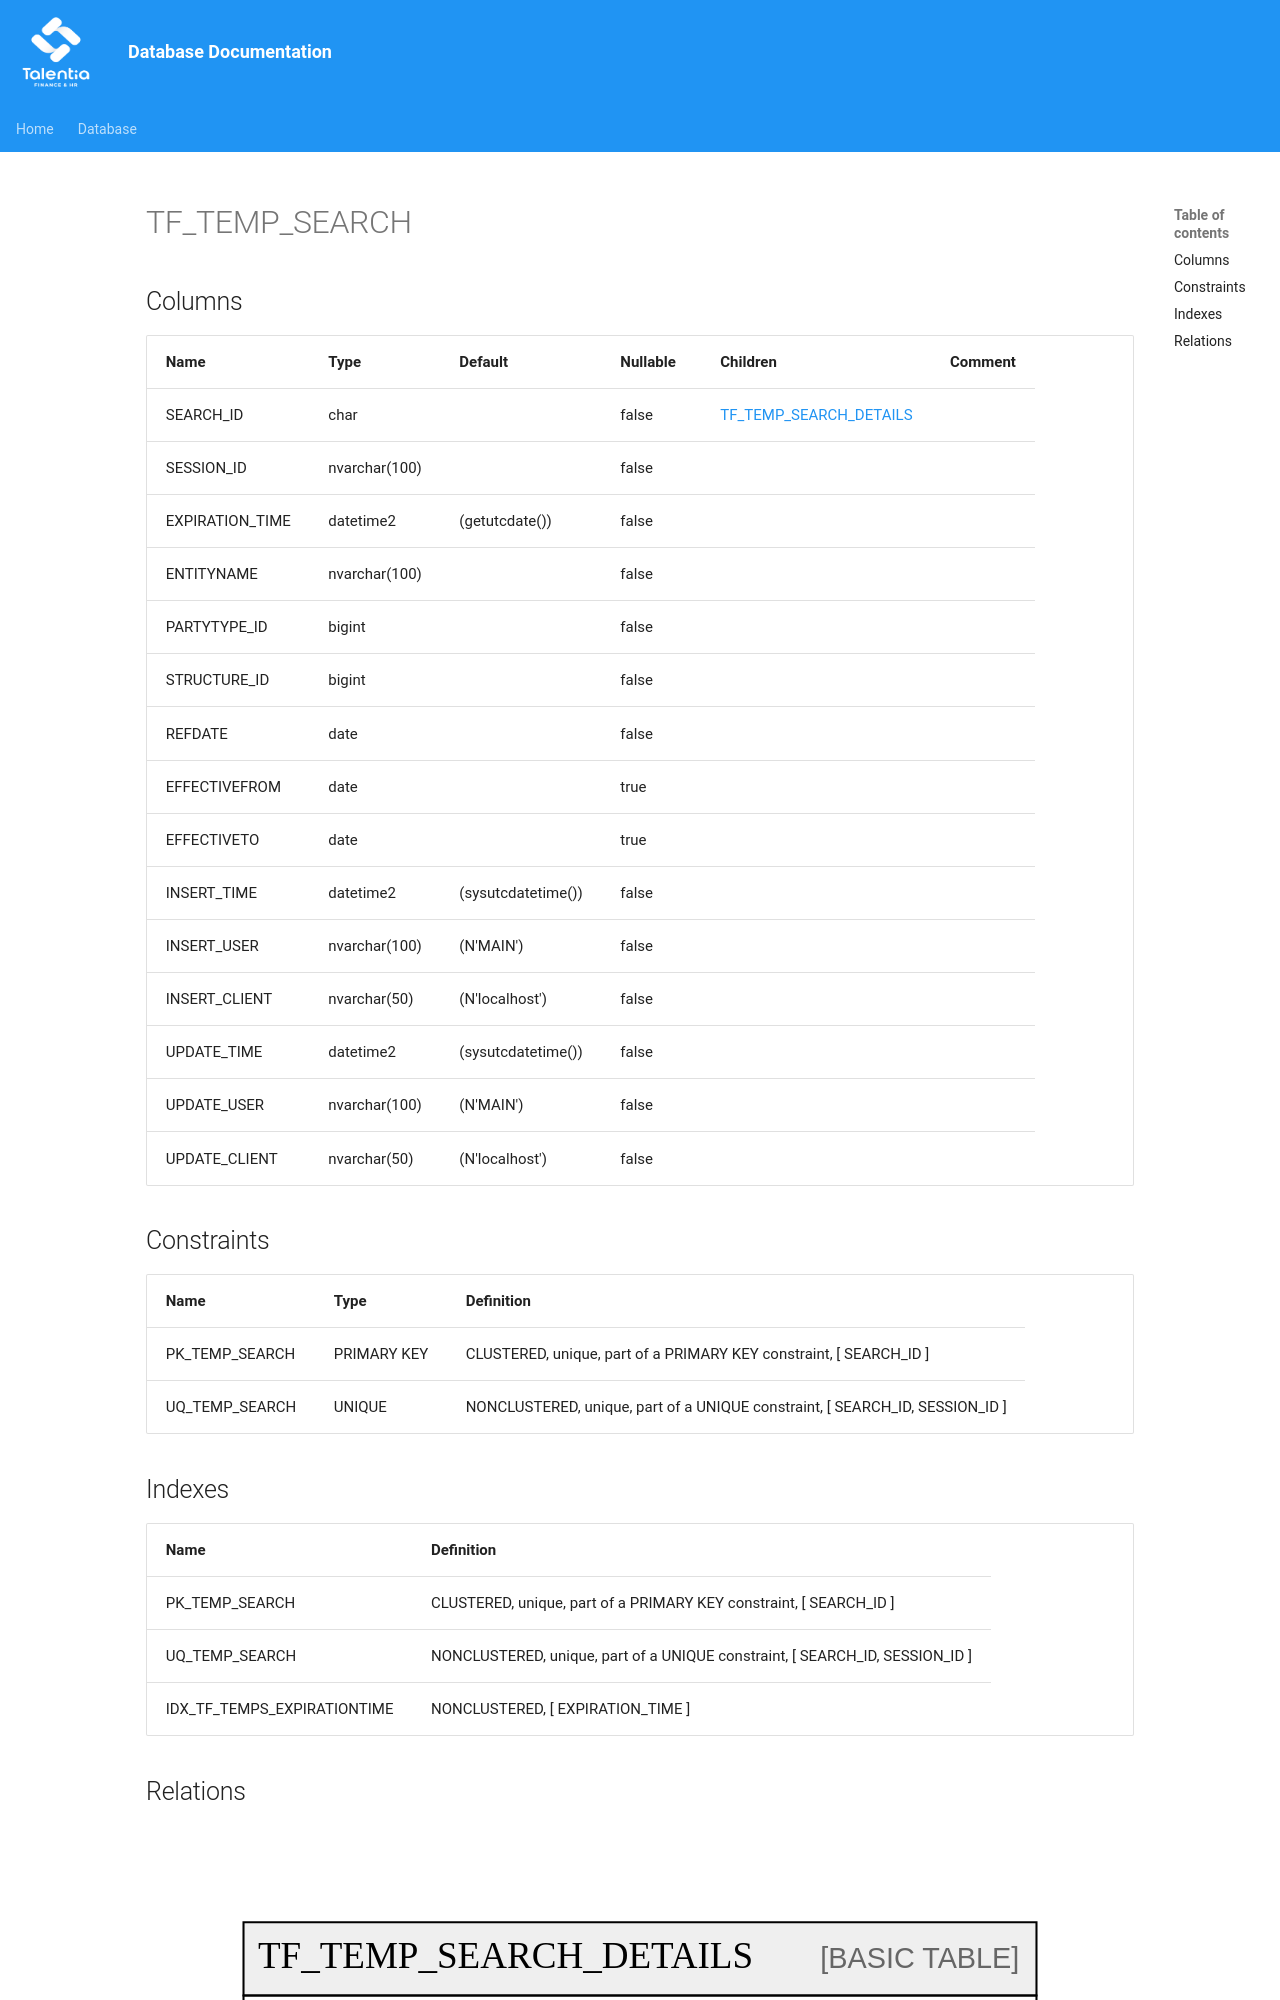

repository: giovanniporcelli/documentazione-db · page: schema/TF_TEMP_SEARCH/index.html · generator: mkdocs

# TF_TEMP_SEARCH

## Columns

| Name | Type | Default | Nullable | Children | Comment |
| ---- | ---- | ------- | -------- | -------- | ------- |
| SEARCH_ID | char |  | false | [TF_TEMP_SEARCH_DETAILS](TF_TEMP_SEARCH_DETAILS.md) |  |
| SESSION_ID | nvarchar(100) |  | false |  |  |
| EXPIRATION_TIME | datetime2 | (getutcdate()) | false |  |  |
| ENTITYNAME | nvarchar(100) |  | false |  |  |
| PARTYTYPE_ID | bigint |  | false |  |  |
| STRUCTURE_ID | bigint |  | false |  |  |
| REFDATE | date |  | false |  |  |
| EFFECTIVEFROM | date |  | true |  |  |
| EFFECTIVETO | date |  | true |  |  |
| INSERT_TIME | datetime2 | (sysutcdatetime()) | false |  |  |
| INSERT_USER | nvarchar(100) | (N'MAIN') | false |  |  |
| INSERT_CLIENT | nvarchar(50) | (N'localhost') | false |  |  |
| UPDATE_TIME | datetime2 | (sysutcdatetime()) | false |  |  |
| UP
